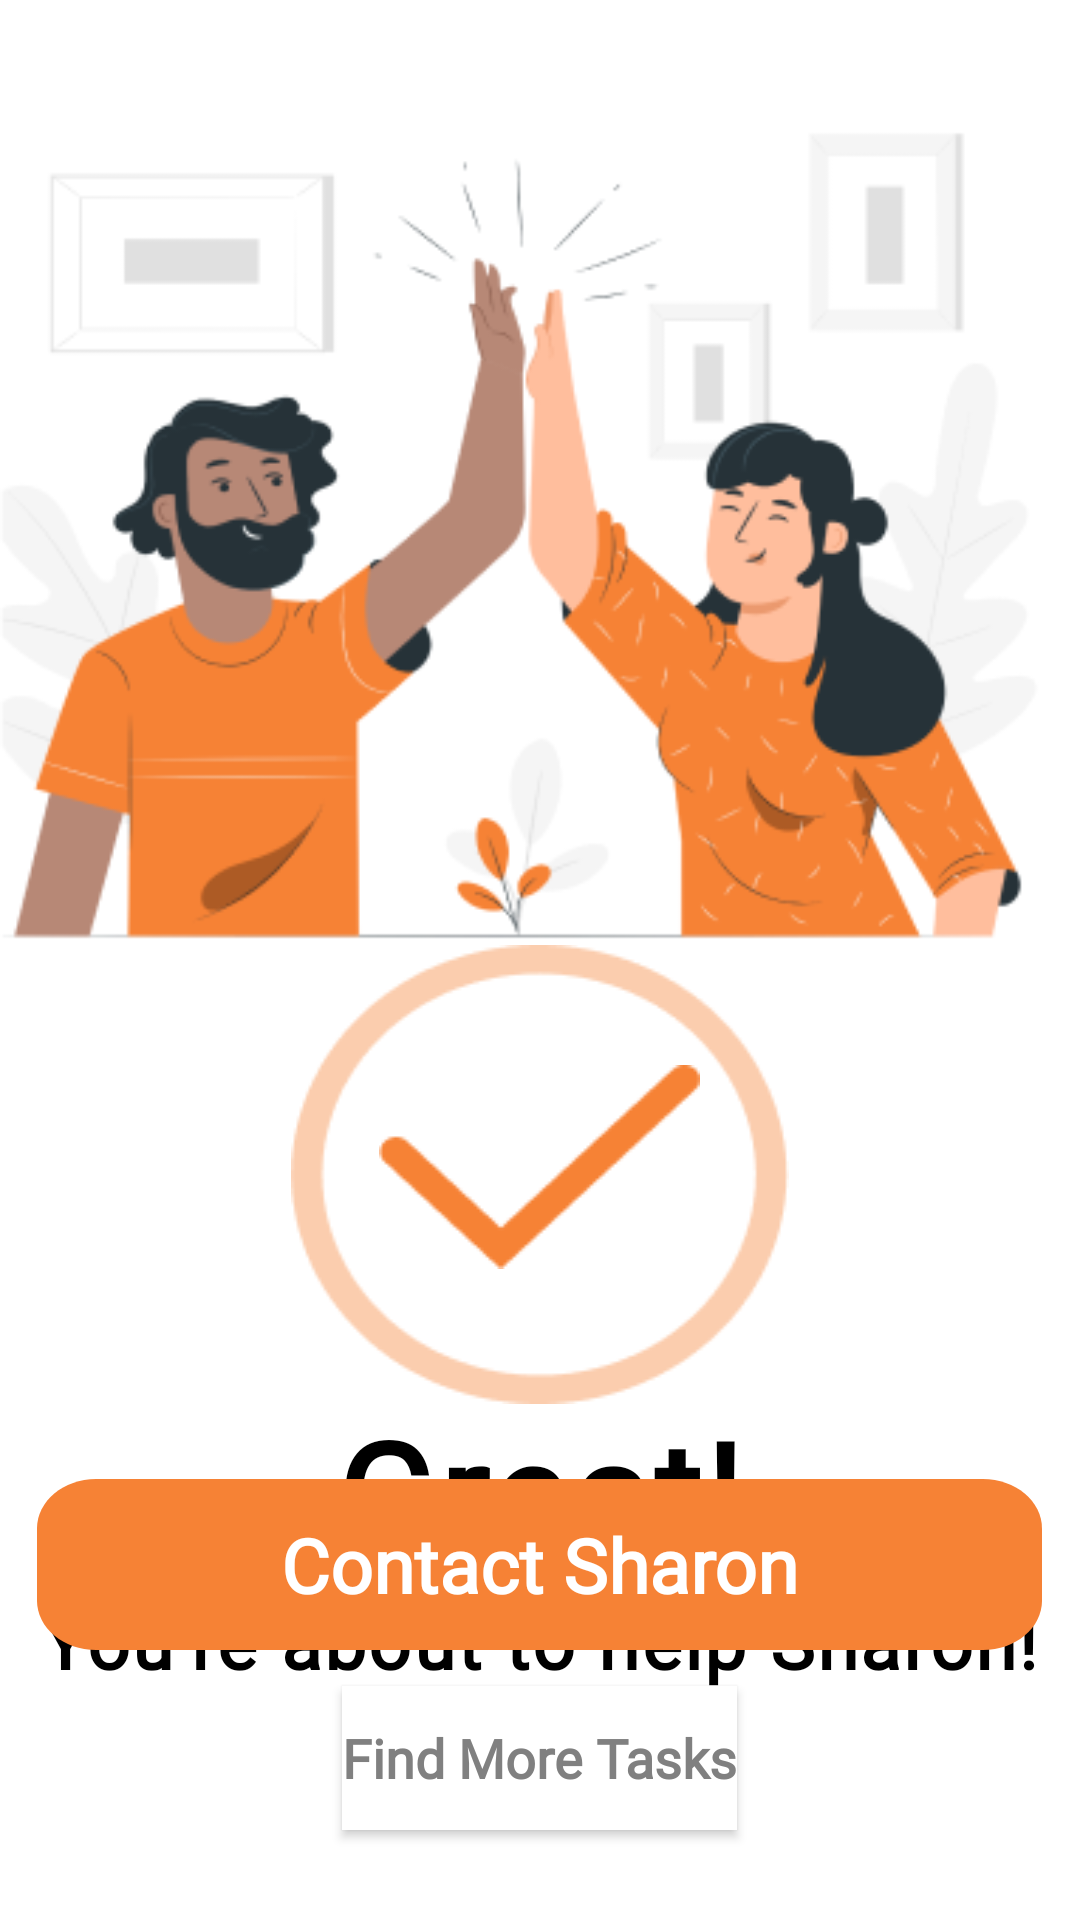

Write the Android layout XML for this screen, with the resource values it uses.
<!-- AndroidManifest.xml: application theme Theme.AppCompat.Light.NoActionBar -->
<!-- res/layout/activity_task_selected.xml -->
<?xml version="1.0" encoding="utf-8"?>
<RelativeLayout xmlns:android="http://schemas.android.com/apk/res/android"
    xmlns:app="http://schemas.android.com/apk/res-auto"
    xmlns:tools="http://schemas.android.com/tools"
    android:layout_width="match_parent"
    android:layout_height="match_parent"
    tools:context=".TaskSelectedActivity"
    android:background="@color/white">

    <ImageView
        android:layout_width="match_parent"
        android:layout_height="357dp"
        android:background="@drawable/great2"/>

    <ImageView
        android:layout_width="166dp"
        android:layout_height="153dp"
        android:background="@drawable/vi"
        android:layout_centerHorizontal="true"
        android:layout_marginTop="315dp"/>

    <ImageView
        android:layout_width="107dp"
        android:layout_height="68dp"
        android:background="@drawable/vi2"
        android:layout_centerHorizontal="true"
        android:layout_marginTop="355dp"/>

    <TextView
        android:layout_width="wrap_content"
        android:layout_height="wrap_content"
        android:layout_centerHorizontal="true"
        android:layout_marginTop="465dp"
        android:text="Great!"
        android:textSize="48sp"
        android:textColor="@color/black"
        android:fontFamily="@font/poppins"
        android:textStyle="bold"
        android:lineHeight="72dp"
        android:letterSpacing="0.03"/>

    <TextView
        android:id="@+id/txt_message"
        android:layout_width="wrap_content"
        android:layout_height="wrap_content"
        android:layout_centerHorizontal="true"
        android:layout_marginTop="530dp"
        android:text="You're about to help Sharon!"
        android:textSize="25sp"
        android:textColor="@color/black"
        android:fontFamily="@font/poppins"
        android:textFontWeight="600"
        android:lineHeight="72dp"
        android:letterSpacing="0.03"/>

    <Button
        android:id="@+id/btn_contact"
        android:layout_width="335dp"
        android:layout_height="57dp"
        android:layout_centerHorizontal="true"
        android:layout_alignParentBottom="true"
        android:layout_marginBottom="90dp"
        android:background="@drawable/submit_btn"
        android:text="Contact Sharon"
        android:textColor="@color/white"
        android:textSize="25dp"
        android:textAllCaps="false"
        android:fontFamily="@font/poppins"
        android:textFontWeight="600"/>

    <Button
        android:id="@+id/btn_back"
        android:layout_width="wrap_content"
        android:layout_height="wrap_content"
        android:layout_centerHorizontal="true"
        android:layout_alignParentBottom="true"
        android:layout_marginBottom="30dp"
        android:background="@color/white"
        android:text="Find More Tasks"
        android:textColor="#808080"
        android:textSize="18dp"
        android:textAllCaps="false"
        android:fontFamily="@font/poppins"
        android:textFontWeight="600"/>


</RelativeLayout>
<!-- resources referenced by this layout -->
<resources>
  <color name="black">#FF000000</color>
  <color name="white">#FFFFFFFF</color>
  <!-- drawable great2: png bitmap (drawable, 41826 bytes) -->
  <!-- drawable submit_btn (drawable) -->
  <vector
      xmlns:android="http://schemas.android.com/apk/res/android"
      xmlns:aapt="http://schemas.android.com/aapt"
      android:width="340dp"
      android:height="69dp"
      android:viewportWidth="340"
      android:viewportHeight="69"
      >
  
      <group>
  
          <clip-path
              android:pathData="M20 0H320C331.046 0 340 8.95431 340 20V49C340 60.0457 331.046 69 320 69H20C8.95431 69 0 60.0457 0 49V20C0 8.95431 8.95431 0 20 0Z"
              />
  
          <path
              android:pathData="M0 0V69H340V0"
              android:fillColor="#F68235"
              />
  
      </group>
  
  </vector>
  <!-- drawable vi: png bitmap (drawable, 4535 bytes) -->
  <!-- drawable vi2: png bitmap (drawable, 1456 bytes) -->
</resources>
